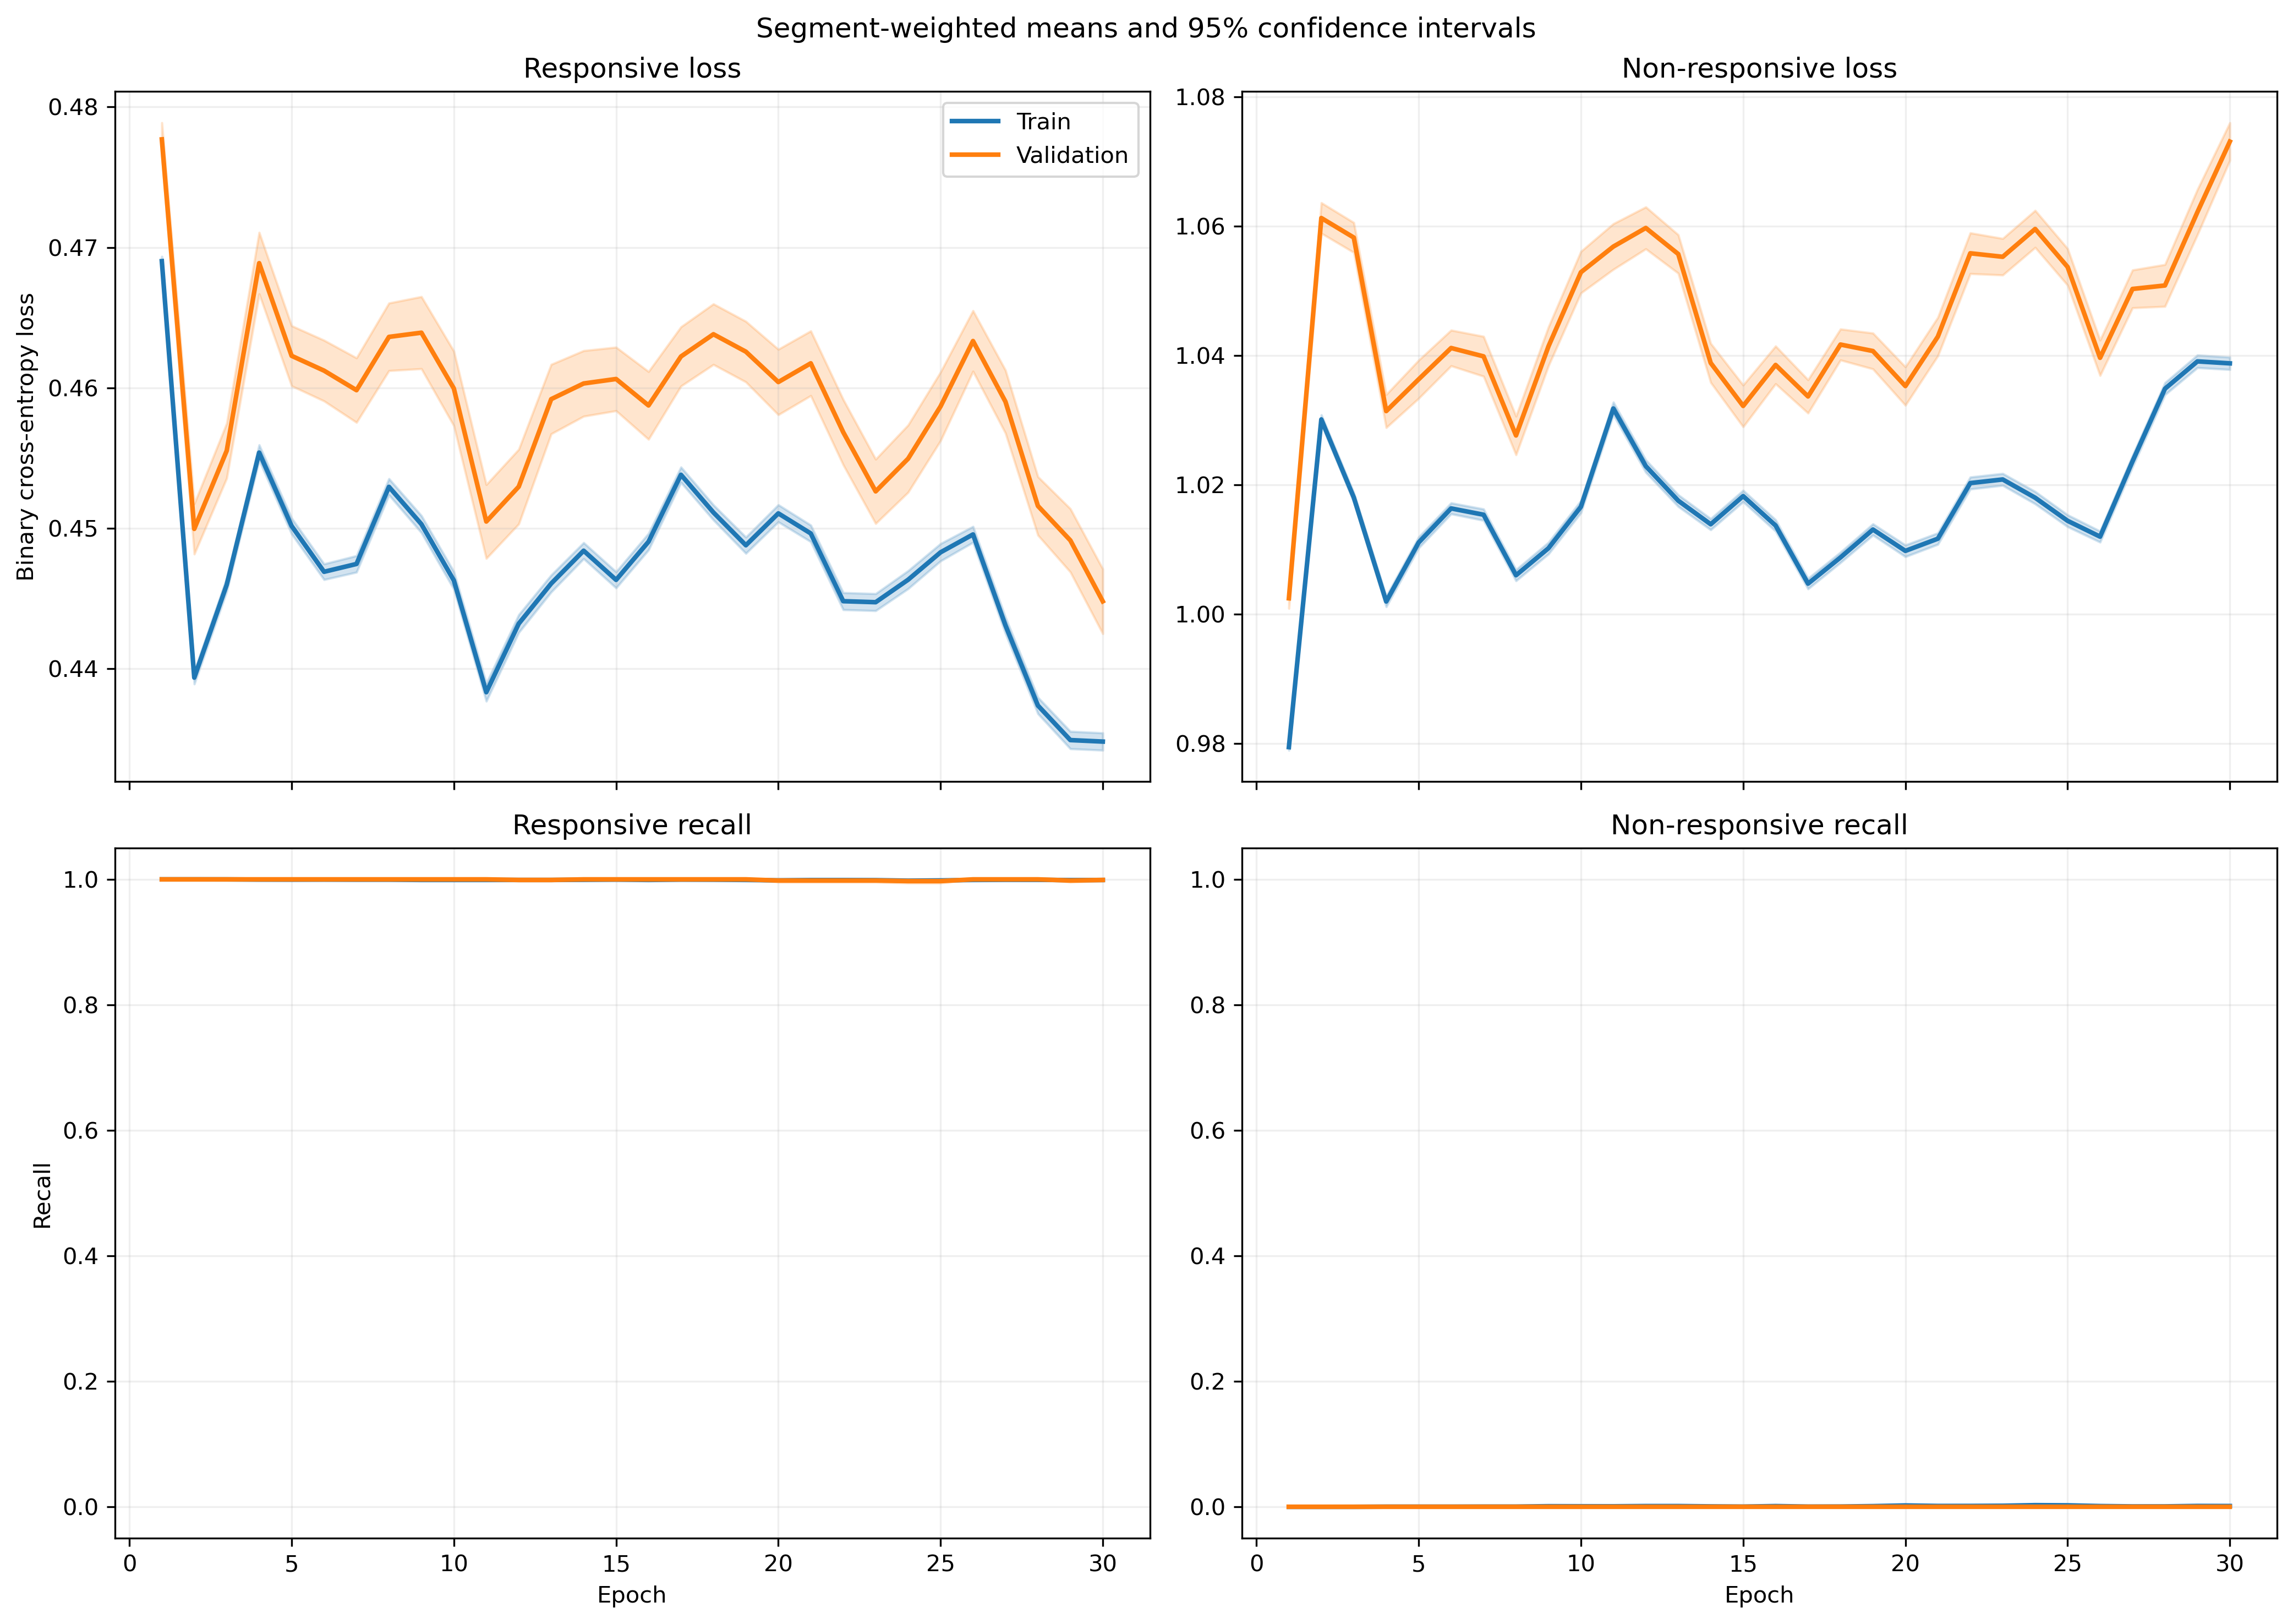

The data file committed next to this chart (first rows):
fold, epoch, split, r_loss, r_loss_count, r_loss_sum, r_loss_sum_sq, r_recall, r_recall_count, r_recall_sum, r_recall_sum_sq, nr_loss, nr_loss_count, nr_loss_sum, nr_loss_sum_sq, nr_recall, nr_recall_count, nr_recall_sum, nr_recall_sum_sq
1, 1, train, 0.5113, 1063, 543.5, 278, 1.0, 1063, 1063, 1063, 0.9141, 1401, 1281, 1171, 0.0, 1401, 0.0, 0.0
1, 1, validation, 0.5123, 10, 5.123, 2.625, 1.0, 10, 10.0, 10.0, , 0, 0.0, 0.0, , 0, 0.0, 0.0
1, 2, train, 0.4785, 1063, 508.6, 244.1, 1.0, 1063, 1063, 1063, 0.9635, 1401, 1350, 1303, 0.0, 1401, 0.0, 0.0
1, 2, validation, 0.4807, 10, 4.807, 2.316, 1.0, 10, 10.0, 10.0, , 0, 0.0, 0.0, , 0, 0.0, 0.0
1, 3, train, 0.4679, 1063, 497.4, 233.3, 1.0, 1063, 1063, 1063, 0.9811, 1401, 1374, 1351, 0.0, 1401, 0.0, 0.0
1, 3, validation, 0.4698, 10, 4.698, 2.212, 1.0, 10, 10.0, 10.0, , 0, 0.0, 0.0, , 0, 0.0, 0.0
1, 4, train, 0.4632, 1063, 492.4, 228.6, 1.0, 1063, 1063, 1063, 0.9891, 1401, 1386, 1372, 0.0, 1401, 0.0, 0.0
1, 4, validation, 0.4649, 10, 4.649, 2.165, 1.0, 10, 10.0, 10.0, , 0, 0.0, 0.0, , 0, 0.0, 0.0
1, 5, train, 0.4913, 1063, 522.3, 257.3, 1.0, 1063, 1063, 1063, 0.943, 1401, 1321, 1248, 0.0, 1401, 0.0, 0.0
1, 5, validation, 0.493, 10, 4.93, 2.436, 1.0, 10, 10.0, 10.0, , 0, 0.0, 0.0, , 0, 0.0, 0.0
1, 6, train, 0.4744, 1063, 504.3, 240.2, 1.0, 1063, 1063, 1063, 0.9699, 1401, 1359, 1321, 0.0, 1401, 0.0, 0.0
1, 6, validation, 0.4762, 10, 4.762, 2.275, 1.0, 10, 10.0, 10.0, , 0, 0.0, 0.0, , 0, 0.0, 0.0
1, 7, train, 0.4586, 1063, 487.5, 224.8, 1.0, 1063, 1063, 1063, 0.9963, 1401, 1396, 1395, 0.0, 1401, 0.0, 0.0
1, 7, validation, 0.4607, 10, 4.607, 2.132, 1.0, 10, 10.0, 10.0, , 0, 0.0, 0.0, , 0, 0.0, 0.0
1, 8, train, 0.4643, 1063, 493.6, 230.5, 1.0, 1063, 1063, 1063, 0.9865, 1401, 1382, 1368, 0.0, 1401, 0.0, 0.0
1, 8, validation, 0.4663, 10, 4.663, 2.184, 1.0, 10, 10.0, 10.0, , 0, 0.0, 0.0, , 0, 0.0, 0.0
1, 9, train, 0.4675, 1063, 496.9, 233, 1.0, 1063, 1063, 1063, 0.9817, 1401, 1375, 1353, 0.0, 1401, 0.0, 0.0
1, 9, validation, 0.4688, 10, 4.688, 2.203, 1.0, 10, 10.0, 10.0, , 0, 0.0, 0.0, , 0, 0.0, 0.0
1, 10, train, 0.4628, 1063, 492, 228.9, 1.0, 1063, 1063, 1063, 0.9892, 1401, 1386, 1375, 0.0, 1401, 0.0, 0.0
1, 10, validation, 0.4644, 10, 4.644, 2.166, 1.0, 10, 10.0, 10.0, , 0, 0.0, 0.0, , 0, 0.0, 0.0
1, 11, train, 0.4642, 1063, 493.5, 230.5, 1.0, 1063, 1063, 1063, 0.9867, 1401, 1382, 1369, 0.0, 1401, 0.0, 0.0
1, 11, validation, 0.4659, 10, 4.659, 2.182, 1.0, 10, 10.0, 10.0, , 0, 0.0, 0.0, , 0, 0.0, 0.0
1, 12, train, 0.4702, 1063, 499.8, 235.8, 1.0, 1063, 1063, 1063, 0.9771, 1401, 1369, 1340, 0.0, 1401, 0.0, 0.0
1, 12, validation, 0.4714, 10, 4.714, 2.228, 1.0, 10, 10.0, 10.0, , 0, 0.0, 0.0, , 0, 0.0, 0.0
1, 13, train, 0.4709, 1063, 500.6, 236.5, 1.0, 1063, 1063, 1063, 0.9761, 1401, 1367, 1337, 0.0, 1401, 0.0, 0.0
1, 13, validation, 0.4719, 10, 4.719, 2.233, 1.0, 10, 10.0, 10.0, , 0, 0.0, 0.0, , 0, 0.0, 0.0
1, 14, train, 0.4636, 1063, 492.8, 229.2, 1.0, 1063, 1063, 1063, 0.9882, 1401, 1385, 1371, 0.0, 1401, 0.0, 0.0
1, 14, validation, 0.4646, 10, 4.646, 2.165, 1.0, 10, 10.0, 10.0, , 0, 0.0, 0.0, , 0, 0.0, 0.0
1, 15, train, 0.4582, 1063, 487.1, 224.1, 1.0, 1063, 1063, 1063, 0.9972, 1401, 1397, 1397, 0.0, 1401, 0.0, 0.0
1, 15, validation, 0.4594, 10, 4.594, 2.118, 1.0, 10, 10.0, 10.0, , 0, 0.0, 0.0, , 0, 0.0, 0.0
1, 16, train, 0.4789, 1063, 509.1, 244.7, 1.0, 1063, 1063, 1063, 0.9628, 1401, 1349, 1301, 0.0, 1401, 0.0, 0.0
1, 16, validation, 0.4799, 10, 4.799, 2.31, 1.0, 10, 10.0, 10.0, , 0, 0.0, 0.0, , 0, 0.0, 0.0
1, 17, train, 0.4747, 1063, 504.6, 240.7, 1.0, 1063, 1063, 1063, 0.9695, 1401, 1358, 1321, 0.0, 1401, 0.0, 0.0
1, 17, validation, 0.4759, 10, 4.759, 2.274, 1.0, 10, 10.0, 10.0, , 0, 0.0, 0.0, , 0, 0.0, 0.0
1, 18, train, 0.4724, 1063, 502.1, 238.6, 1.0, 1063, 1063, 1063, 0.9732, 1401, 1363, 1332, 0.0, 1401, 0.0, 0.0
1, 18, validation, 0.4736, 10, 4.736, 2.255, 1.0, 10, 10.0, 10.0, , 0, 0.0, 0.0, , 0, 0.0, 0.0
1, 19, train, 0.4676, 1063, 497.1, 234.2, 1.0, 1063, 1063, 1063, 0.981, 1401, 1374, 1354, 0.0, 1401, 0.0, 0.0
1, 19, validation, 0.4692, 10, 4.692, 2.215, 1.0, 10, 10.0, 10.0, , 0, 0.0, 0.0, , 0, 0.0, 0.0
1, 20, train, 0.4846, 1063, 515.1, 250.9, 1.0, 1063, 1063, 1063, 0.9534, 1401, 1336, 1277, 0.0, 1401, 0.0, 0.0
1, 20, validation, 0.4857, 10, 4.857, 2.37, 1.0, 10, 10.0, 10.0, , 0, 0.0, 0.0, , 0, 0.0, 0.0
1, 21, train, 0.4722, 1063, 502, 238, 1.0, 1063, 1063, 1063, 0.9737, 1401, 1364, 1331, 0.0, 1401, 0.0, 0.0
1, 21, validation, 0.4733, 10, 4.733, 2.248, 1.0, 10, 10.0, 10.0, , 0, 0.0, 0.0, , 0, 0.0, 0.0
1, 22, train, 0.4725, 1063, 502.2, 238.2, 1.0, 1063, 1063, 1063, 0.9734, 1401, 1364, 1330, 0.0, 1401, 0.0, 0.0
1, 22, validation, 0.4735, 10, 4.735, 2.249, 1.0, 10, 10.0, 10.0, , 0, 0.0, 0.0, , 0, 0.0, 0.0
1, 23, train, 0.4864, 1063, 517, 252.3, 1.0, 1063, 1063, 1063, 0.9509, 1401, 1332, 1269, 0.0, 1401, 0.0, 0.0
1, 23, validation, 0.4872, 10, 4.872, 2.38, 1.0, 10, 10.0, 10.0, , 0, 0.0, 0.0, , 0, 0.0, 0.0
1, 24, train, 0.4751, 1063, 505.1, 240.7, 1.0, 1063, 1063, 1063, 0.9691, 1401, 1358, 1318, 0.0, 1401, 0.0, 0.0
1, 24, validation, 0.476, 10, 4.76, 2.272, 1.0, 10, 10.0, 10.0, , 0, 0.0, 0.0, , 0, 0.0, 0.0
1, 25, train, 0.4636, 1063, 492.8, 229.3, 1.0, 1063, 1063, 1063, 0.9882, 1401, 1384, 1371, 0.0, 1401, 0.0, 0.0
1, 25, validation, 0.4646, 10, 4.646, 2.165, 1.0, 10, 10.0, 10.0, , 0, 0.0, 0.0, , 0, 0.0, 0.0
1, 26, train, 0.4627, 1063, 491.9, 228.2, 1.0, 1063, 1063, 1063, 0.99, 1401, 1387, 1375, 0.0, 1401, 0.0, 0.0
1, 26, validation, 0.4635, 10, 4.635, 2.152, 1.0, 10, 10.0, 10.0, , 0, 0.0, 0.0, , 0, 0.0, 0.0
1, 27, train, 0.4727, 1063, 502.5, 238.3, 1.0, 1063, 1063, 1063, 0.973, 1401, 1363, 1329, 0.0, 1401, 0.0, 0.0
1, 27, validation, 0.4735, 10, 4.735, 2.248, 1.0, 10, 10.0, 10.0, , 0, 0.0, 0.0, , 0, 0.0, 0.0
1, 28, train, 0.4574, 1063, 486.2, 223.1, 1.0, 1063, 1063, 1063, 0.9989, 1401, 1399, 1401, 0.0, 1401, 0.0, 0.0
1, 28, validation, 0.4582, 10, 4.582, 2.106, 1.0, 10, 10.0, 10.0, , 0, 0.0, 0.0, , 0, 0.0, 0.0
1, 29, train, 0.4603, 1063, 489.3, 226.4, 1.0, 1063, 1063, 1063, 0.9936, 1401, 1392, 1387, 0.0, 1401, 0.0, 0.0
1, 29, validation, 0.4614, 10, 4.614, 2.138, 1.0, 10, 10.0, 10.0, , 0, 0.0, 0.0, , 0, 0.0, 0.0
1, 30, train, 0.4676, 1063, 497.1, 233.5, 1.0, 1063, 1063, 1063, 0.9812, 1401, 1375, 1353, 0.0, 1401, 0.0, 0.0
1, 30, validation, 0.4687, 10, 4.687, 2.205, 1.0, 10, 10.0, 10.0, , 0, 0.0, 0.0, , 0, 0.0, 0.0
... 1,140 more rows
